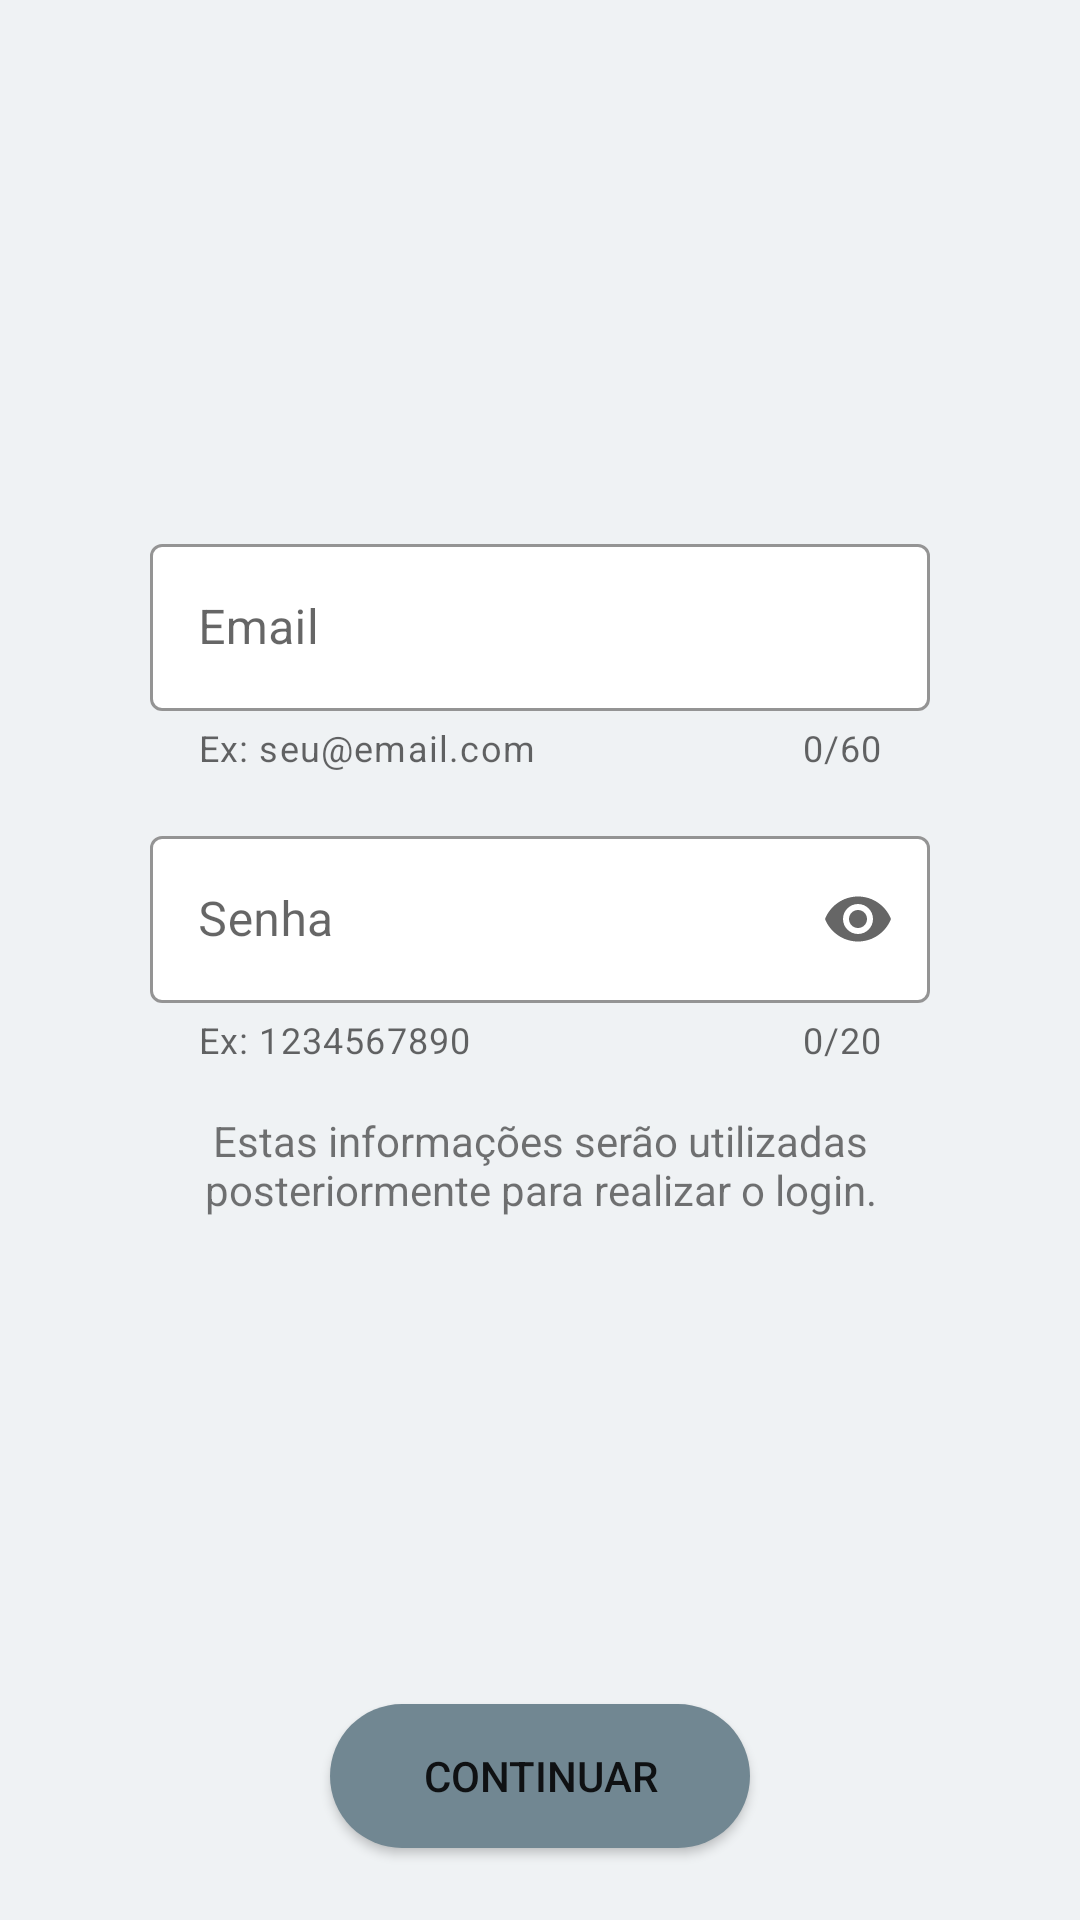

Produce the Android XML layout that renders to this screen, including the resource entries it uses.
<!-- AndroidManifest.xml: application theme Theme.AppCompanyPets -->
<!-- res/layout/fragment_cadastro2.xml -->
<?xml version="1.0" encoding="utf-8"?>
<androidx.constraintlayout.widget.ConstraintLayout xmlns:android="http://schemas.android.com/apk/res/android"
    xmlns:app="http://schemas.android.com/apk/res-auto"
    xmlns:tools="http://schemas.android.com/tools"
    android:background="@color/fundo_telas"
    android:layout_width="match_parent"
    android:layout_height="match_parent"
    tools:context=".Fragments.cadastro.CadastroFragment2">

    <androidx.constraintlayout.widget.Guideline
        android:id="@+id/guideline"
        android:layout_width="wrap_content"
        android:layout_height="wrap_content"
        android:orientation="horizontal"
        app:layout_constraintGuide_percent="0.25"/>

    <com.google.android.material.textfield.TextInputLayout
        android:id="@+id/textInputLayoutEmailCadastro"
        style="@style/Widget.MaterialComponents.TextInputLayout.OutlinedBox"
        android:layout_width="match_parent"
        android:layout_height="wrap_content"
        android:layout_marginStart="50dp"
        android:layout_marginTop="16dp"
        android:layout_marginEnd="50dp"
        android:elevation="10dp"
        android:hint="Email"
        app:boxBackgroundColor="#FFFFFF"
        app:boxStrokeColor="#4BB4FF"
        app:counterEnabled="true"
        app:counterMaxLength="60"
        app:endIconMode="clear_text"
        app:helperText="Ex: seu@email.com"
        app:layout_constraintEnd_toEndOf="parent"
        app:layout_constraintStart_toStartOf="parent"
        app:layout_constraintTop_toBottomOf="@+id/guideline"
        app:startIconDrawable="@drawable/ic_baseline_email">

        <com.google.android.material.textfield.TextInputEditText
            android:id="@+id/editTextEmail_Cadastro"
            android:layout_width="match_parent"
            android:layout_height="wrap_content"
            android:inputType="textEmailAddress"
            android:maxLength="61" />
    </com.google.android.material.textfield.TextInputLayout>

    <com.google.android.material.textfield.TextInputLayout
        android:id="@+id/textInputLayoutSenhaCadastro"
        style="@style/Widget.MaterialComponents.TextInputLayout.OutlinedBox"
        android:layout_width="match_parent"
        android:layout_height="wrap_content"
        android:layout_marginStart="50dp"
        android:layout_marginTop="16dp"
        android:layout_marginEnd="50dp"
        android:elevation="10dp"
        android:hint="Senha"
        app:boxBackgroundColor="#FFFFFF"
        app:boxStrokeColor="#4BB4FF"
        app:counterEnabled="true"
        app:counterMaxLength="20"
        app:endIconMode="password_toggle"
        app:helperText="Ex: 1234567890"
        app:layout_constraintEnd_toEndOf="parent"
        app:layout_constraintStart_toStartOf="parent"
        app:layout_constraintTop_toBottomOf="@+id/textInputLayoutEmailCadastro"
        app:startIconDrawable="@drawable/ic_baseline_lock">

        <com.google.android.material.textfield.TextInputEditText
            android:id="@+id/editTextSenha_Cadastro"
            android:layout_width="match_parent"
            android:layout_height="wrap_content"
            android:inputType="textPassword"
            android:maxLength="21" />
    </com.google.android.material.textfield.TextInputLayout>

    <TextView
        android:id="@+id/textViewInfo"
        style="@android:style/Widget.DeviceDefault.Light.TextView"
        android:layout_width="match_parent"
        android:layout_height="wrap_content"
        android:layout_marginStart="50dp"
        android:layout_marginTop="16dp"
        android:layout_marginEnd="50dp"
        android:text="Estas informações serão utilizadas posteriormente para realizar o login."
        android:textAlignment="center"
        app:layout_constraintEnd_toEndOf="parent"
        app:layout_constraintStart_toStartOf="parent"
        app:layout_constraintTop_toBottomOf="@+id/textInputLayoutSenhaCadastro" />

    <Button
        android:id="@+id/buttonAvancar"
        android:layout_width="match_parent"
        android:layout_height="wrap_content"
        android:layout_marginStart="110dp"
        android:layout_marginEnd="110dp"
        android:layout_marginBottom="24dp"
        android:background="@drawable/button_custom"
        android:text="Continuar"
        app:layout_constraintBottom_toBottomOf="parent"
        app:layout_constraintEnd_toEndOf="parent"
        app:layout_constraintStart_toStartOf="parent" />

</androidx.constraintlayout.widget.ConstraintLayout>
<!-- resources referenced by this layout -->
<resources>
  <color name="fundo_telas">#EFF2F4</color>
  <!-- drawable button_custom (drawable) -->
  <?xml version="1.0" encoding="utf-8"?>
  <selector xmlns:android="http://schemas.android.com/apk/res/android">
      <item>
          <shape android:shape="rectangle">
              <solid android:color="@color/p_light"/>
              <corners android:radius="999dp"/>
          </shape>
      </item>
  </selector>
  <style name="Theme.AppCompanyPets" parent="Theme.MaterialComponents.DayNight.DarkActionBar">
          
          <item name="colorPrimary">@color/primary</item>
          <item name="colorPrimaryVariant">@color/p_dark</item>
          <item name="colorOnPrimary">@color/white</item>
          
          <item name="colorSecondary">@color/secondary</item>
          <item name="colorSecondaryVariant">@color/s_dark</item>
          <item name="colorOnSecondary">@color/black</item>
          
          <item name="android:statusBarColor" tools:targetApi="l">?attr/colorPrimaryVariant</item>
          
      </style>
  <color name="p_light">#718792</color>
  <color name="primary">#455a64</color>
  <color name="p_dark">#1c313a</color>
  <color name="white">#FFFFFFFF</color>
  <color name="secondary">#90a4ae</color>
  <color name="s_dark">#62757f</color>
  <color name="black">#FF000000</color>
</resources>
